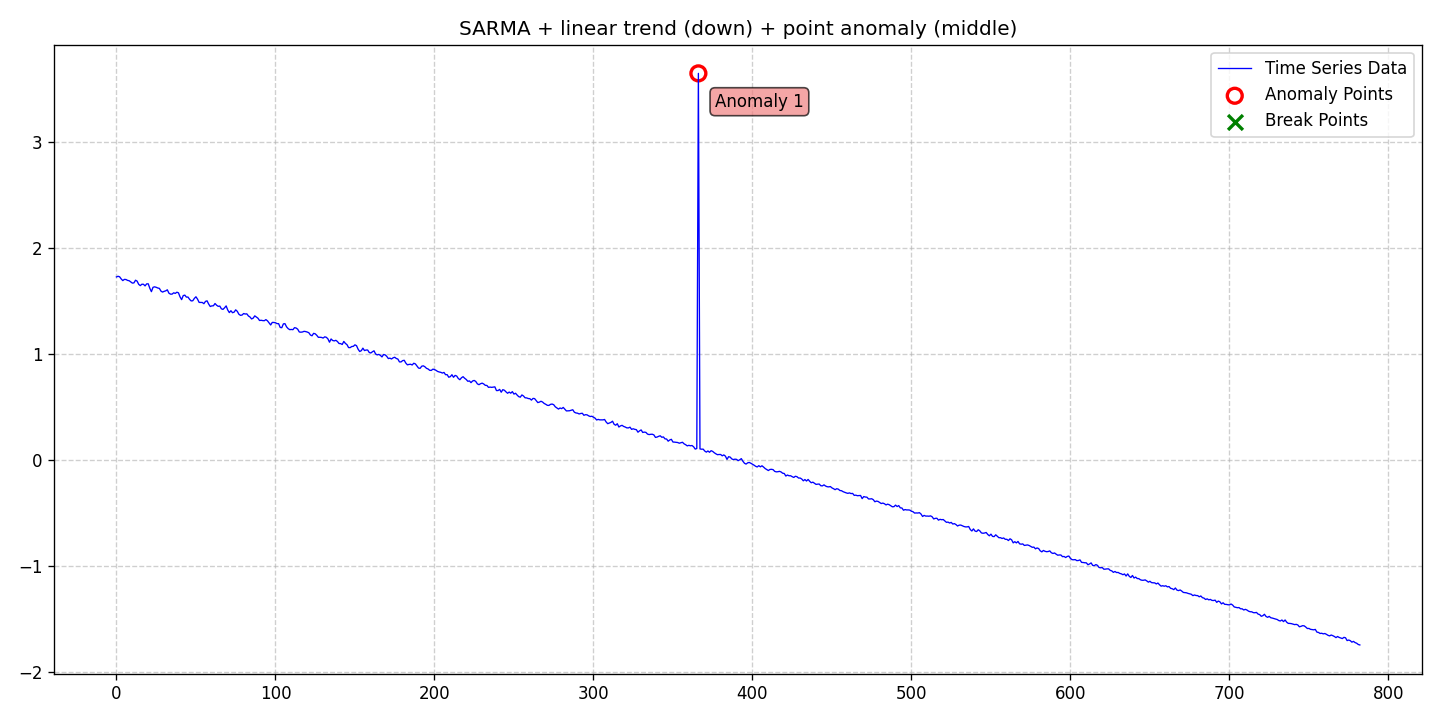

The data file committed next to this chart (first rows):
date, data, stationary, det_lin_up, det_lin_down, det_quad, det_cubic, det_exp, det_damped, stoc_trend, volatility, single_seas, multiple_seas, point_anom_single, point_anom_multi, collect_anom, context_anom, mean_shift, var_shift, trend_shift, point_anom_count, point_anom_location, point_anom_point, collect_anom_count
2020-01-01, 1.728, 0, 0, 1, 0, 0, 0, 0, 0, 0, 1, 0, 1, 0, 0, 0, 0, 0, 0, 1, middle, [366], 0
2020-01-02, 1.734, 0, 0, 1, 0, 0, 0, 0, 0, 0, 1, 0, 1, 0, 0, 0, 0, 0, 0, 1, middle, [366], 0
2020-01-03, 1.729, 0, 0, 1, 0, 0, 0, 0, 0, 0, 1, 0, 1, 0, 0, 0, 0, 0, 0, 1, middle, [366], 0
2020-01-04, 1.709, 0, 0, 1, 0, 0, 0, 0, 0, 0, 1, 0, 1, 0, 0, 0, 0, 0, 0, 1, middle, [366], 0
2020-01-05, 1.693, 0, 0, 1, 0, 0, 0, 0, 0, 0, 1, 0, 1, 0, 0, 0, 0, 0, 0, 1, middle, [366], 0
2020-01-06, 1.705, 0, 0, 1, 0, 0, 0, 0, 0, 0, 1, 0, 1, 0, 0, 0, 0, 0, 0, 1, middle, [366], 0
2020-01-07, 1.704, 0, 0, 1, 0, 0, 0, 0, 0, 0, 1, 0, 1, 0, 0, 0, 0, 0, 0, 1, middle, [366], 0
2020-01-08, 1.695, 0, 0, 1, 0, 0, 0, 0, 0, 0, 1, 0, 1, 0, 0, 0, 0, 0, 0, 1, middle, [366], 0
2020-01-09, 1.692, 0, 0, 1, 0, 0, 0, 0, 0, 0, 1, 0, 1, 0, 0, 0, 0, 0, 0, 1, middle, [366], 0
2020-01-10, 1.68, 0, 0, 1, 0, 0, 0, 0, 0, 0, 1, 0, 1, 0, 0, 0, 0, 0, 0, 1, middle, [366], 0
2020-01-11, 1.67, 0, 0, 1, 0, 0, 0, 0, 0, 0, 1, 0, 1, 0, 0, 0, 0, 0, 0, 1, middle, [366], 0
2020-01-12, 1.672, 0, 0, 1, 0, 0, 0, 0, 0, 0, 1, 0, 1, 0, 0, 0, 0, 0, 0, 1, middle, [366], 0
2020-01-13, 1.697, 0, 0, 1, 0, 0, 0, 0, 0, 0, 1, 0, 1, 0, 0, 0, 0, 0, 0, 1, middle, [366], 0
2020-01-14, 1.688, 0, 0, 1, 0, 0, 0, 0, 0, 0, 1, 0, 1, 0, 0, 0, 0, 0, 0, 1, middle, [366], 0
2020-01-15, 1.658, 0, 0, 1, 0, 0, 0, 0, 0, 0, 1, 0, 1, 0, 0, 0, 0, 0, 0, 1, middle, [366], 0
2020-01-16, 1.646, 0, 0, 1, 0, 0, 0, 0, 0, 0, 1, 0, 1, 0, 0, 0, 0, 0, 0, 1, middle, [366], 0
2020-01-17, 1.659, 0, 0, 1, 0, 0, 0, 0, 0, 0, 1, 0, 1, 0, 0, 0, 0, 0, 0, 1, middle, [366], 0
2020-01-18, 1.659, 0, 0, 1, 0, 0, 0, 0, 0, 0, 1, 0, 1, 0, 0, 0, 0, 0, 0, 1, middle, [366], 0
2020-01-19, 1.644, 0, 0, 1, 0, 0, 0, 0, 0, 0, 1, 0, 1, 0, 0, 0, 0, 0, 0, 1, middle, [366], 0
2020-01-20, 1.662, 0, 0, 1, 0, 0, 0, 0, 0, 0, 1, 0, 1, 0, 0, 0, 0, 0, 0, 1, middle, [366], 0
2020-01-21, 1.663, 0, 0, 1, 0, 0, 0, 0, 0, 0, 1, 0, 1, 0, 0, 0, 0, 0, 0, 1, middle, [366], 0
2020-01-22, 1.621, 0, 0, 1, 0, 0, 0, 0, 0, 0, 1, 0, 1, 0, 0, 0, 0, 0, 0, 1, middle, [366], 0
2020-01-23, 1.589, 0, 0, 1, 0, 0, 0, 0, 0, 0, 1, 0, 1, 0, 0, 0, 0, 0, 0, 1, middle, [366], 0
2020-01-24, 1.63, 0, 0, 1, 0, 0, 0, 0, 0, 0, 1, 0, 1, 0, 0, 0, 0, 0, 0, 1, middle, [366], 0
2020-01-25, 1.635, 0, 0, 1, 0, 0, 0, 0, 0, 0, 1, 0, 1, 0, 0, 0, 0, 0, 0, 1, middle, [366], 0
2020-01-26, 1.63, 0, 0, 1, 0, 0, 0, 0, 0, 0, 1, 0, 1, 0, 0, 0, 0, 0, 0, 1, middle, [366], 0
2020-01-27, 1.624, 0, 0, 1, 0, 0, 0, 0, 0, 0, 1, 0, 1, 0, 0, 0, 0, 0, 0, 1, middle, [366], 0
2020-01-28, 1.62, 0, 0, 1, 0, 0, 0, 0, 0, 0, 1, 0, 1, 0, 0, 0, 0, 0, 0, 1, middle, [366], 0
2020-01-29, 1.594, 0, 0, 1, 0, 0, 0, 0, 0, 0, 1, 0, 1, 0, 0, 0, 0, 0, 0, 1, middle, [366], 0
2020-01-30, 1.585, 0, 0, 1, 0, 0, 0, 0, 0, 0, 1, 0, 1, 0, 0, 0, 0, 0, 0, 1, middle, [366], 0
2020-01-31, 1.592, 0, 0, 1, 0, 0, 0, 0, 0, 0, 1, 0, 1, 0, 0, 0, 0, 0, 0, 1, middle, [366], 0
2020-02-01, 1.597, 0, 0, 1, 0, 0, 0, 0, 0, 0, 1, 0, 1, 0, 0, 0, 0, 0, 0, 1, middle, [366], 0
2020-02-02, 1.607, 0, 0, 1, 0, 0, 0, 0, 0, 0, 1, 0, 1, 0, 0, 0, 0, 0, 0, 1, middle, [366], 0
2020-02-03, 1.575, 0, 0, 1, 0, 0, 0, 0, 0, 0, 1, 0, 1, 0, 0, 0, 0, 0, 0, 1, middle, [366], 0
2020-02-04, 1.566, 0, 0, 1, 0, 0, 0, 0, 0, 0, 1, 0, 1, 0, 0, 0, 0, 0, 0, 1, middle, [366], 0
2020-02-05, 1.566, 0, 0, 1, 0, 0, 0, 0, 0, 0, 1, 0, 1, 0, 0, 0, 0, 0, 0, 1, middle, [366], 0
2020-02-06, 1.578, 0, 0, 1, 0, 0, 0, 0, 0, 0, 1, 0, 1, 0, 0, 0, 0, 0, 0, 1, middle, [366], 0
2020-02-07, 1.573, 0, 0, 1, 0, 0, 0, 0, 0, 0, 1, 0, 1, 0, 0, 0, 0, 0, 0, 1, middle, [366], 0
2020-02-08, 1.584, 0, 0, 1, 0, 0, 0, 0, 0, 0, 1, 0, 1, 0, 0, 0, 0, 0, 0, 1, middle, [366], 0
2020-02-09, 1.578, 0, 0, 1, 0, 0, 0, 0, 0, 0, 1, 0, 1, 0, 0, 0, 0, 0, 0, 1, middle, [366], 0
2020-02-10, 1.54, 0, 0, 1, 0, 0, 0, 0, 0, 0, 1, 0, 1, 0, 0, 0, 0, 0, 0, 1, middle, [366], 0
2020-02-11, 1.514, 0, 0, 1, 0, 0, 0, 0, 0, 0, 1, 0, 1, 0, 0, 0, 0, 0, 0, 1, middle, [366], 0
2020-02-12, 1.552, 0, 0, 1, 0, 0, 0, 0, 0, 0, 1, 0, 1, 0, 0, 0, 0, 0, 0, 1, middle, [366], 0
2020-02-13, 1.556, 0, 0, 1, 0, 0, 0, 0, 0, 0, 1, 0, 1, 0, 0, 0, 0, 0, 0, 1, middle, [366], 0
2020-02-14, 1.538, 0, 0, 1, 0, 0, 0, 0, 0, 0, 1, 0, 1, 0, 0, 0, 0, 0, 0, 1, middle, [366], 0
2020-02-15, 1.538, 0, 0, 1, 0, 0, 0, 0, 0, 0, 1, 0, 1, 0, 0, 0, 0, 0, 0, 1, middle, [366], 0
2020-02-16, 1.517, 0, 0, 1, 0, 0, 0, 0, 0, 0, 1, 0, 1, 0, 0, 0, 0, 0, 0, 1, middle, [366], 0
2020-02-17, 1.502, 0, 0, 1, 0, 0, 0, 0, 0, 0, 1, 0, 1, 0, 0, 0, 0, 0, 0, 1, middle, [366], 0
2020-02-18, 1.503, 0, 0, 1, 0, 0, 0, 0, 0, 0, 1, 0, 1, 0, 0, 0, 0, 0, 0, 1, middle, [366], 0
2020-02-19, 1.526, 0, 0, 1, 0, 0, 0, 0, 0, 0, 1, 0, 1, 0, 0, 0, 0, 0, 0, 1, middle, [366], 0
2020-02-20, 1.541, 0, 0, 1, 0, 0, 0, 0, 0, 0, 1, 0, 1, 0, 0, 0, 0, 0, 0, 1, middle, [366], 0
2020-02-21, 1.519, 0, 0, 1, 0, 0, 0, 0, 0, 0, 1, 0, 1, 0, 0, 0, 0, 0, 0, 1, middle, [366], 0
2020-02-22, 1.488, 0, 0, 1, 0, 0, 0, 0, 0, 0, 1, 0, 1, 0, 0, 0, 0, 0, 0, 1, middle, [366], 0
2020-02-23, 1.488, 0, 0, 1, 0, 0, 0, 0, 0, 0, 1, 0, 1, 0, 0, 0, 0, 0, 0, 1, middle, [366], 0
2020-02-24, 1.487, 0, 0, 1, 0, 0, 0, 0, 0, 0, 1, 0, 1, 0, 0, 0, 0, 0, 0, 1, middle, [366], 0
2020-02-25, 1.476, 0, 0, 1, 0, 0, 0, 0, 0, 0, 1, 0, 1, 0, 0, 0, 0, 0, 0, 1, middle, [366], 0
2020-02-26, 1.497, 0, 0, 1, 0, 0, 0, 0, 0, 0, 1, 0, 1, 0, 0, 0, 0, 0, 0, 1, middle, [366], 0
2020-02-27, 1.502, 0, 0, 1, 0, 0, 0, 0, 0, 0, 1, 0, 1, 0, 0, 0, 0, 0, 0, 1, middle, [366], 0
2020-02-28, 1.472, 0, 0, 1, 0, 0, 0, 0, 0, 0, 1, 0, 1, 0, 0, 0, 0, 0, 0, 1, middle, [366], 0
2020-02-29, 1.449, 0, 0, 1, 0, 0, 0, 0, 0, 0, 1, 0, 1, 0, 0, 0, 0, 0, 0, 1, middle, [366], 0
... 723 more rows
